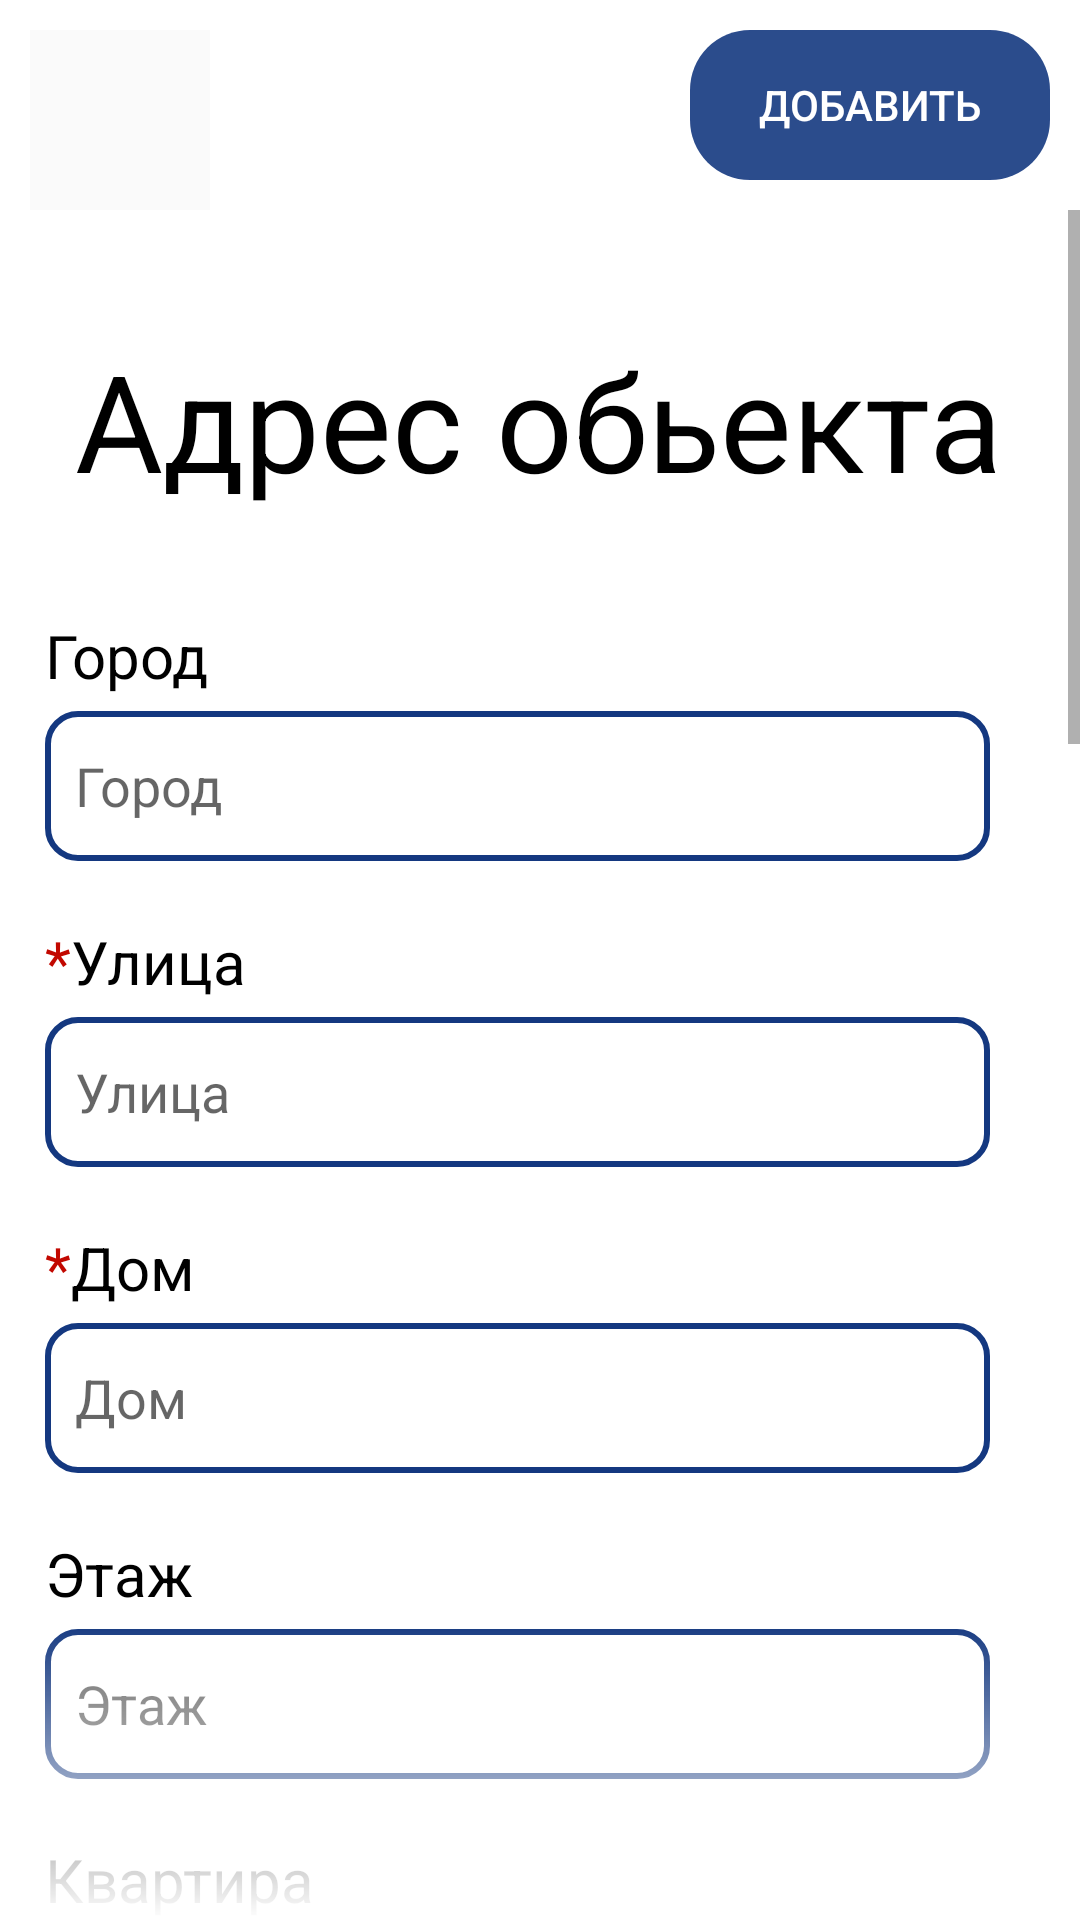

Android layout source for this screen:
<!-- AndroidManifest.xml: application theme Theme.OneResident -->
<!-- res/layout/activity_add.xml -->
<?xml version="1.0" encoding="utf-8"?>
<androidx.constraintlayout.widget.ConstraintLayout xmlns:android="http://schemas.android.com/apk/res/android"
    xmlns:app="http://schemas.android.com/apk/res-auto"
    xmlns:tools="http://schemas.android.com/tools"
    android:layout_width="match_parent"
    android:layout_height="match_parent"
    tools:context=".AddActivity">
    <LinearLayout
        android:id="@+id/linearLayout"
        android:layout_width="match_parent"
        android:layout_height="75dp"
        android:orientation="horizontal"
        tools:ignore="MissingConstraints">

        <ImageButton
            android:id="@+id/backButtonFromResidentActivity"
            android:layout_width="60dp"
            android:layout_height="60dp"
            android:onClick="goBack"
            app:srcCompat="@drawable/arrow2"
            android:layout_marginTop="10dp"
            android:layout_marginLeft="10dp"
            android:background="#fafafa"
            />
        
        <Button
            android:id="@+id/buttonAdd"
            android:layout_width="50dp"
            android:layout_height="50dp"
            android:layout_marginLeft="160dp"
            android:layout_marginTop="10dp"
            android:layout_marginRight="10dp"
            android:layout_weight="1"
            android:background="@drawable/round_style"
            android:backgroundTint="@color/defolt"
            android:onClick="addResident"
            android:text="Добавить"
            android:textColor="@color/white"
            android:alpha="0.9"
            />
    </LinearLayout>

    <ScrollView
        android:layout_marginTop="70dp"
        android:layout_marginBottom="0dp"
        android:layout_marginLeft="0dp"
        android:layout_marginRight="0dp"
        android:layout_width="match_parent"
        android:layout_height="match_parent"
        android:requiresFadingEdge="vertical"
        android:fadingEdgeLength="100dp">
        <LinearLayout

            android:layout_height="match_parent"
            android:layout_width="match_parent"
            tools:ignore="MissingConstraints"
            android:orientation="vertical">


            <TextView
                android:id="@+id/textViewAddressHeader"
                style="@style/header_section"
                android:text="Адрес обьекта" />

            <TextView
                android:id="@+id/textViewCity"
                style="@style/text_headerField"
                android:text="Город" />

            <EditText
                android:id="@+id/editTextAddCity"
                style="@style/text_field"
                android:hint="Город"
                android:inputType="textPersonName" />

            <TextView
                android:id="@+id/textViewStreet"
                style="@style/text_headerField"
                android:text="@string/street" />

            <EditText
                android:id="@+id/editTextAddStreet"
                style="@style/text_field"
                android:hint="Улица"
                android:inputType="textPersonName" />

            <TextView
                android:id="@+id/textViewHouse"
                style="@style/text_headerField"
                android:text="@string/house" />

            <EditText
                android:id="@+id/editTextAddHouse"
                style="@style/text_field"
                android:hint="Дом"
                android:inputType="textPersonName" />

            <TextView
                android:id="@+id/textViewLevel"
                style="@style/text_headerField"
                android:text="Этаж" />

            <EditText
                android:id="@+id/editTextAddLevel"
                style="@style/text_field"
                android:hint="Этаж"
                android:inputType="number" />

            <TextView
                android:id="@+id/textViewFlat"
                style="@style/text_headerField"
                android:text="Квартира" />

            <EditText
                android:id="@+id/editTextAddFlat"
                style="@style/text_field"
                android:hint="Квартира"
                android:inputType="number" />

            <TextView
                android:id="@+id/textViewResidentHeader"
                style="@style/header_section"
                android:text="Данные арендатора" />

            <TextView
                android:id="@+id/textViewSurname"
                style="@style/text_headerField"
                android:text="@string/surname" />


            <EditText
                android:id="@+id/editTextAddSurname"
                style="@style/text_field"
                android:hint="*Фамилия"
                android:inputType="textPersonName" />

            <TextView
                android:id="@+id/textViewName"
                style="@style/text_headerField"
                android:text="@string/name" />

            <EditText
                android:id="@+id/editTextAddName"
                style="@style/text_field"
                android:hint="*Имя"
                android:inputType="textPersonName" />

            <TextView
                android:id="@+id/textViewSecondName"
                style="@style/text_headerField"
                android:text="Отчество" />

            <EditText
                android:id="@+id/editTextAddSecondName"
                style="@style/text_field"
                android:hint="Отчество"
                android:inputType="textPersonName" />

            <TextView
                android:id="@+id/textViewPhone"
                style="@style/text_headerField"
                android:text="Номер телефона" />

            <EditText
                android:id="@+id/editTextAddPhone"
                style="@style/text_field"
                android:hint="Номер телефона"
                android:inputType="phone" />

            <TextView
                android:id="@+id/textViewRentHeader"
                style="@style/header_section"
                android:text="Данные об аренде" />

            <TextView
                android:id="@+id/textViewDate"
                style="@style/text_headerField"
                android:text="@string/date" />


            <EditText
                android:id="@+id/editTextAddDate"
                style="@style/text_field"
                android:hint="*Дата начала аренды (дд.мм.гггг)"
                android:inputType="date" />

            <TextView
                android:id="@+id/textViewPeriod"
                style="@style/text_headerField"
                android:text="Период внесения арендной платы" />

            <EditText
                android:id="@+id/editTextAddPeriod"
                style="@style/text_field"
                android:hint="Период внесения арендной платы"
                android:inputType="number" />

            <TextView
                android:id="@+id/textViewPrice"
                style="@style/text_headerField"
                android:text="@string/cost" />

            <EditText
                android:id="@+id/editTextAddPrice"
                style="@style/text_field"
                android:hint="*Стоимость арендной платы"
                android:inputType="number" />

            <TextView
                android:id="@+id/textViewComment"
                style="@style/text_headerField"
                android:text="Комментарий" />

            <EditText
                android:id="@+id/editTextAddComment"
                style="@style/text_field"
                android:layout_marginBottom="25dp"
                android:hint="Комментарий"
                android:inputType="textPersonName" />

        </LinearLayout>
    </ScrollView>

</androidx.constraintlayout.widget.ConstraintLayout>
<!-- resources referenced by this layout -->
<resources>
  <color name="defolt">#143880</color>
  <color name="white">#FFFFFFFF</color>
  <!-- drawable round_style (drawable) -->
  <?xml version="1.0" encoding="utf-8"?>
  
  <shape xmlns:android="http://schemas.android.com/apk/res/android">
  <corners android:radius="20dp"/>
  </shape>
  <string name="cost"><font color="#C20800">*</font>Стоимость арендной платы</string>
  <string name="date"><font color="#C20800">*</font>Дата следующего платежа (дд.мм.гггг)</string>
  <string name="house"><font color="#C20800">*</font>Дом</string>
  <string name="name"><font color="#C20800">*</font>Имя</string>
  <string name="street"><font color="#C20800">*</font>Улица</string>
  <string name="surname"><font color="#C20800">*</font>Фамилия</string>
  <style name="header_section">
          <item name="android:layout_width">match_parent</item>
          <item name="android:layout_height">match_parent</item>
          <item name="android:layout_marginBottom">15dp</item>
          <item name="android:layout_marginTop">40dp</item>
          <item name="android:layout_marginLeft">25dp</item>
          <item name="android:textColor">@color/black</item>
          <item name="android:textSize">45dp</item>
      </style>
  <style name="text_field">
          <item name="android:layout_width">match_parent</item>
          <item name="android:layout_height">50dp</item>
          <item name="android:layout_marginLeft">15dp</item>
          <item name="android:layout_marginRight">30dp</item>
          <item name="android:background">@drawable/border_text</item>
          <item name="android:ems">10</item>
          <item name="android:paddingLeft">10dp</item>
  
      </style>
  <style name="text_headerField">
      <item name="android:layout_width">wrap_content</item>
      <item name="android:layout_height">0dp</item>
      <item name="android:layout_marginLeft">15dp</item>
      <item name="android:layout_marginBottom">5dp</item>
      <item name="android:layout_weight">1</item>
      <item name="android:textColor">@color/black</item>
      <item name="android:textSize">20dp</item>
      <item name="android:layout_marginTop">20dp</item>
  </style>
  <style name="Theme.OneResident" parent="Theme.MaterialComponents.DayNight.DarkActionBar">
          
          <item name="colorPrimary">@color/purple_500</item>
          <item name="colorPrimaryVariant">@color/purple_700</item>
          <item name="colorOnPrimary">@color/white</item>
          
          <item name="colorSecondary">@color/teal_200</item>
          <item name="colorSecondaryVariant">@color/teal_700</item>
          <item name="colorOnSecondary">@color/black</item>
          
          <item name="android:statusBarColor" tools:targetApi="l">?attr/colorPrimaryVariant</item>
          
      </style>
  <color name="black">#FF000000</color>
  <!-- drawable border_text (drawable) -->
  <?xml version="1.0" encoding="utf-8"?>
  
  <shape xmlns:android="http://schemas.android.com/apk/res/android">
      <solid android:color="@android:color/white" />
      <stroke android:width="2dp" android:color="@color/defolt"/>
      <corners android:radius="10dp"   />
  </shape>
  <color name="purple_500">#FF6200EE</color>
  <color name="purple_700">#FF3700B3</color>
  <color name="teal_200">#FF03DAC5</color>
  <color name="teal_700">#FF018786</color>
</resources>
